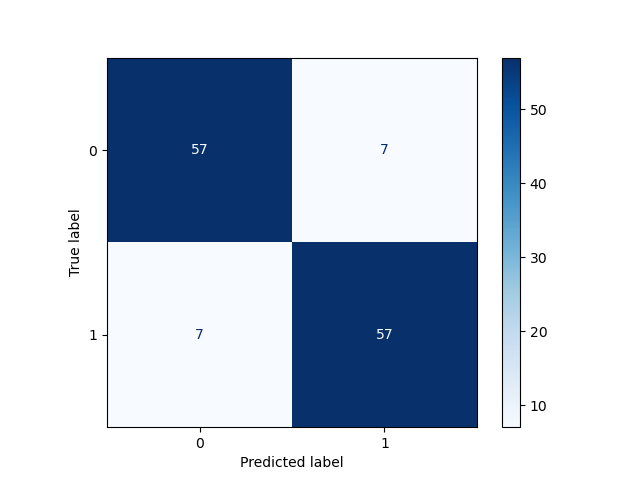

Data behind this chart, as committed beside it:
, Pred 0, Pred 1
True 0, 57, 7
True 1, 7, 57
